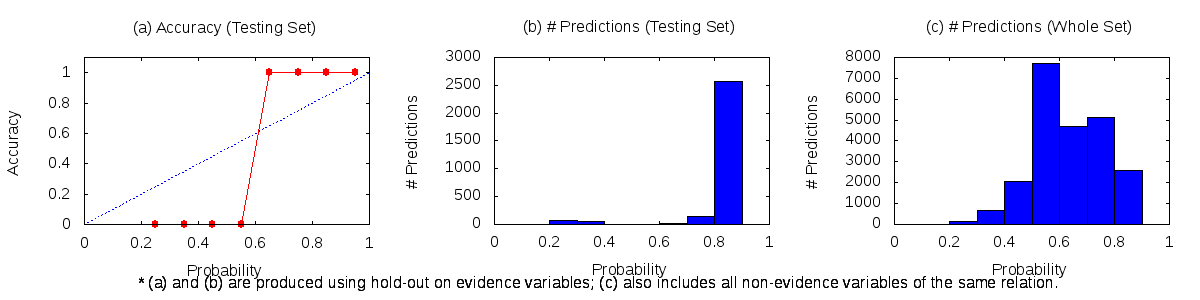

The table this chart was drawn from, first rows:
0.2	0.3	133	0	71
0.3	0.4	691	0	46
0.4	0.5	2050	0	6
0.5	0.6	7697	0	2
0.6	0.7	4706	12	0
0.7	0.8	5149	138	0
0.8	0.9	2598	2574	0
0.9	1	4	4	0
